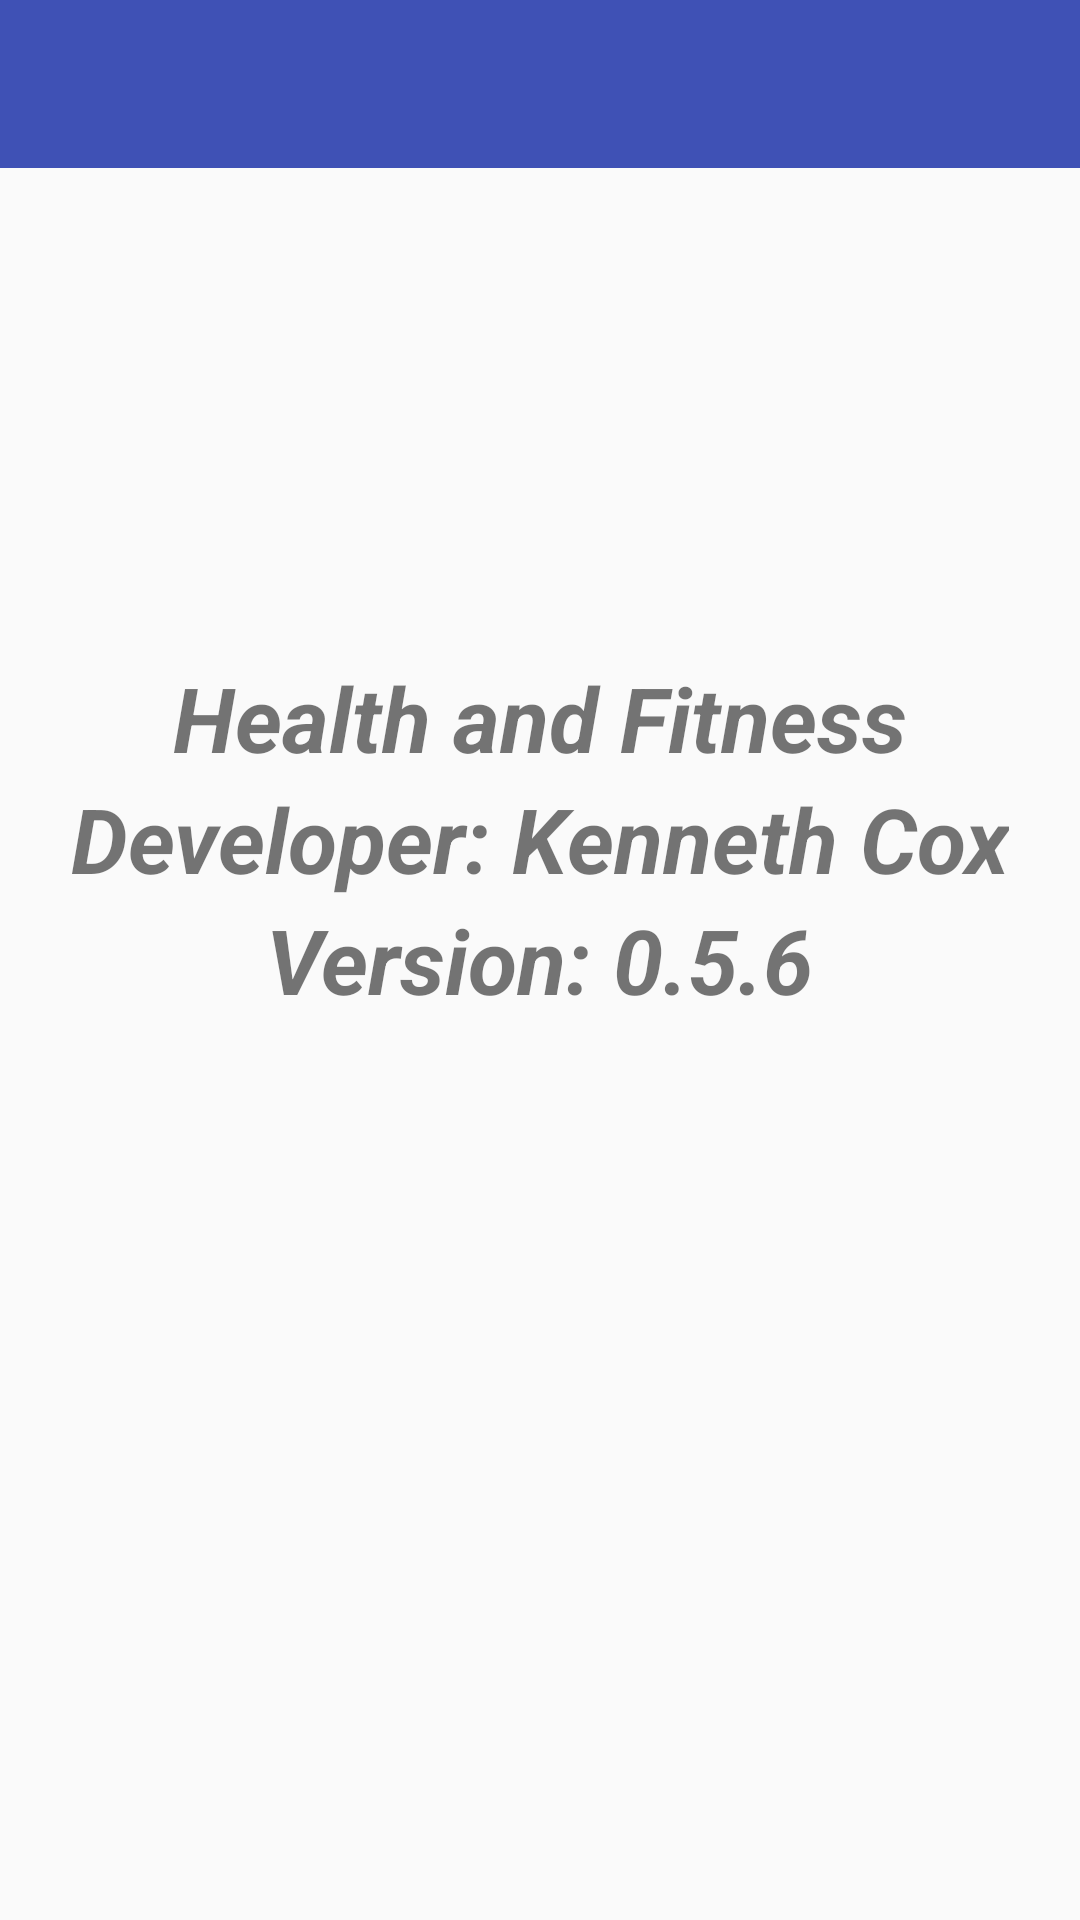

The Android layout XML behind this screen, and the referenced resources:
<!-- AndroidManifest.xml: application theme AppTheme -->
<!-- res/layout/activity_about_page.xml -->
<RelativeLayout
    xmlns:android="http://schemas.android.com/apk/res/android"
    android:orientation="vertical"
    android:layout_width="match_parent"
    android:layout_height="match_parent">

    <include
        android:id="@+id/app_bar"
        layout="@layout/app_bar"/>

    <TextView
        android:id="@+id/version"
        android:layout_width="wrap_content"
        android:layout_height="wrap_content"
        android:layout_centerInParent="true"
        android:text="@string/versionName"
        android:textStyle="bold|italic"
        android:textSize="30sp"
        android:textIsSelectable="false" />

    <TextView
        android:id="@+id/me"
        android:layout_width="wrap_content"
        android:layout_height="wrap_content"
        android:layout_above="@id/version"
        android:layout_centerHorizontal="true"
        android:text="@string/myName"
        android:textStyle="bold|italic"
        android:textSize="30sp"
        android:textIsSelectable="false" />

    <TextView
        android:layout_width="wrap_content"
        android:layout_height="wrap_content"
        android:layout_centerHorizontal="true"
        android:layout_above="@id/me"
        android:text="@string/app_name"
        android:textStyle="bold|italic"
        android:textSize="30sp"
        android:textIsSelectable="false" />

</RelativeLayout>
<!-- res/layout/app_bar.xml (included above) -->
<?xml version="1.0" encoding="utf-8"?>
<android.support.v7.widget.Toolbar xmlns:android="http://schemas.android.com/apk/res/android"
    android:layout_width="match_parent"
    android:layout_height="wrap_content"
    xmlns:app="http://schemas.android.com/apk/res-auto"
    android:background="@color/colorPrimary"
    app:theme="@style/ThemeOverlay.AppCompat.Dark">


</android.support.v7.widget.Toolbar>
<!-- resources referenced by this layout -->
<resources>
  <color name="colorPrimary">#3F51B5</color>
  <string name="app_name">Health and Fitness</string>
  <string name="myName">Developer: Kenneth Cox</string>
  <string name="versionName">Version: 0.5.6</string>
  <style name="AppTheme" parent="AppTheme.Base">
          
      </style>
  <style name="AppTheme.Base" parent="Theme.AppCompat.Light.NoActionBar">
          <item name="colorPrimary">@color/colorPrimary</item>
          <item name="colorPrimaryDark">@color/colorPrimaryDark</item>
          <item name="colorAccent">@color/colorAccent</item>
      </style>
  <color name="colorPrimaryDark">#141B41</color>
  <color name="colorAccent">#6F9CEB</color>
</resources>
